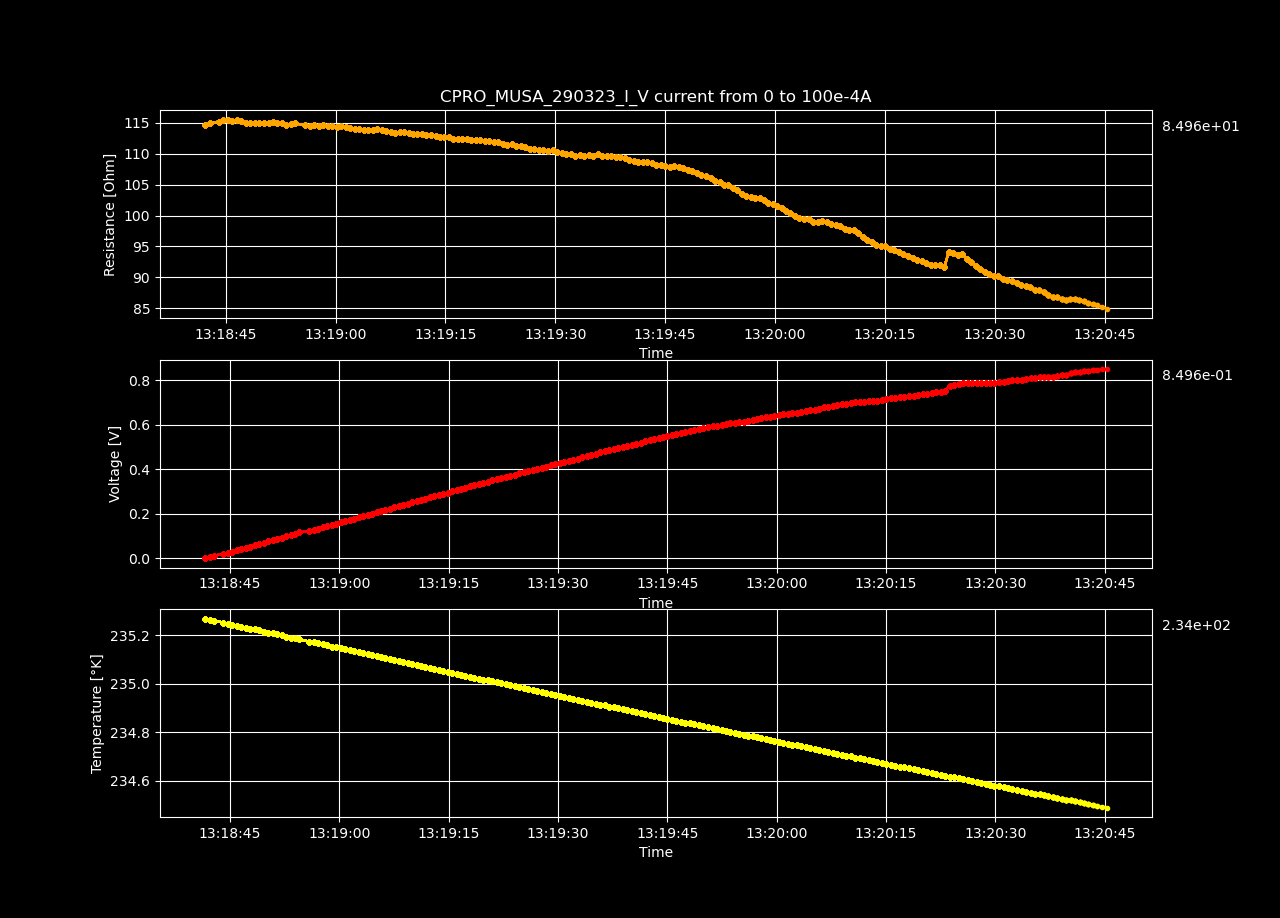

The table this chart was drawn from, first rows:
Datetime, Temperature [K], Voltage [V], Resistance [𝛀], Current Source [A], Electric Field [V/cm], Restivity [𝛀 cm], Current Density [A/cm2]
2023-03-29 13:18:41.565291, 235.3, -4.41051427e-05, -inf, 0.0, -0.001361, -inf, 0.0
2023-03-29 13:18:42.192832, 235.3, 0.005757, 114.6, 5.0251256281407036e-05, 0.1777, 80.8, 0.002199
2023-03-29 13:18:42.812736, 235.3, 0.01155, 114.9, 0.0001005, 0.3565, 81.05, 0.004398
2023-03-29 13:18:44.066973, 235.3, 0.01736, 115.2, 0.0001508, 0.5358, 81.22, 0.006598
2023-03-29 13:18:44.675622, 235.2, 0.02319, 115.4, 0.000201, 0.7158, 81.37, 0.008797
2023-03-29 13:18:45.291698, 235.2, 0.02902, 115.5, 0.0002513, 0.8956, 81.45, 0.011
2023-03-29 13:18:45.907558, 235.2, 0.03474, 115.2, 0.0003015, 1.072, 81.26, 0.0132
2023-03-29 13:18:46.530977, 235.2, 0.04063, 115.5, 0.0003518, 1.254, 81.46, 0.01539
2023-03-29 13:18:47.154232, 235.2, 0.04631, 115.2, 0.000402, 1.429, 81.24, 0.01759
2023-03-29 13:18:47.759390, 235.2, 0.052, 115, 0.0004523, 1.605, 81.09, 0.01979
2023-03-29 13:18:48.367862, 235.2, 0.05773, 114.9, 0.0005025, 1.782, 81.02, 0.02199
2023-03-29 13:18:48.986910, 235.2, 0.06353, 114.9, 0.0005528, 1.961, 81.06, 0.02419
2023-03-29 13:18:49.614459, 235.2, 0.06927, 114.9, 0.000603, 2.138, 81.01, 0.02639
2023-03-29 13:18:50.244614, 235.2, 0.07507, 114.9, 0.0006533, 2.317, 81.04, 0.02859
2023-03-29 13:18:50.861003, 235.2, 0.0809, 115, 0.0007035, 2.497, 81.1, 0.03079
2023-03-29 13:18:51.461726, 235.2, 0.08675, 115.1, 0.0007538, 2.678, 81.17, 0.03299
2023-03-29 13:18:52.066105, 235.2, 0.09244, 115, 0.000804, 2.853, 81.08, 0.03519
2023-03-29 13:18:52.669845, 235.2, 0.09816, 114.9, 0.0008543, 3.03, 81.03, 0.03739
2023-03-29 13:18:53.294576, 235.2, 0.1037, 114.6, 0.0009045, 3.2, 80.85, 0.03959
2023-03-29 13:18:53.904554, 235.2, 0.1096, 114.8, 0.0009548, 3.382, 80.94, 0.04178
2023-03-29 13:18:54.512023, 235.2, 0.1155, 114.9, 0.001005, 3.563, 81.01, 0.04398
2023-03-29 13:18:55.864313, 235.2, 0.121, 114.6, 0.001055, 3.734, 80.84, 0.04618
2023-03-29 13:18:56.466833, 235.2, 0.1266, 114.5, 0.001106, 3.906, 80.74, 0.04838
2023-03-29 13:18:57.071122, 235.2, 0.1325, 114.6, 0.001156, 4.089, 80.84, 0.05058
2023-03-29 13:18:57.700810, 235.2, 0.1381, 114.5, 0.001206, 4.261, 80.74, 0.05278
2023-03-29 13:18:58.312081, 235.2, 0.1441, 114.7, 0.001256, 4.447, 80.88, 0.05498
2023-03-29 13:18:58.938963, 235.2, 0.1496, 114.5, 0.001307, 4.618, 80.76, 0.05718
2023-03-29 13:18:59.553744, 235.1, 0.1552, 114.4, 0.001357, 4.791, 80.69, 0.05938
2023-03-29 13:19:00.167941, 235.1, 0.1609, 114.4, 0.001407, 4.966, 80.65, 0.06158
2023-03-29 13:19:00.790701, 235.1, 0.1668, 114.5, 0.001457, 5.149, 80.74, 0.06378
2023-03-29 13:19:01.399698, 235.1, 0.1724, 114.3, 0.001508, 5.32, 80.64, 0.06598
2023-03-29 13:19:02.011184, 235.1, 0.1779, 114.2, 0.001558, 5.49, 80.53, 0.06817
2023-03-29 13:19:02.624320, 235.1, 0.1834, 114, 0.001608, 5.66, 80.43, 0.07037
2023-03-29 13:19:03.247522, 235.1, 0.189, 114, 0.001658, 5.833, 80.37, 0.07257
2023-03-29 13:19:03.857898, 235.1, 0.1945, 113.8, 0.001709, 6.003, 80.28, 0.07477
2023-03-29 13:19:04.472034, 235.1, 0.2002, 113.9, 0.001759, 6.18, 80.29, 0.07697
2023-03-29 13:19:05.090264, 235.1, 0.206, 113.9, 0.001809, 6.359, 80.32, 0.07917
2023-03-29 13:19:05.706321, 235.1, 0.2119, 114, 0.001859, 6.541, 80.39, 0.08137
2023-03-29 13:19:06.320392, 235.1, 0.2173, 113.8, 0.00191, 6.706, 80.24, 0.08357
2023-03-29 13:19:06.929286, 235.1, 0.2227, 113.6, 0.00196, 6.873, 80.14, 0.08577
2023-03-29 13:19:07.528690, 235.1, 0.2281, 113.5, 0.00201, 7.041, 80.04, 0.08797
2023-03-29 13:19:08.134448, 235.1, 0.2335, 113.3, 0.00206, 7.206, 79.92, 0.09017
2023-03-29 13:19:08.741848, 235.1, 0.2394, 113.4, 0.002111, 7.39, 80.01, 0.09237
2023-03-29 13:19:09.350798, 235.1, 0.2451, 113.4, 0.002161, 7.565, 79.99, 0.09456
2023-03-29 13:19:09.975506, 235.1, 0.2506, 113.3, 0.002211, 7.734, 79.93, 0.09676
2023-03-29 13:19:10.582421, 235.1, 0.2559, 113.2, 0.002261, 7.899, 79.82, 0.09896
2023-03-29 13:19:11.186706, 235.1, 0.2615, 113.1, 0.002312, 8.071, 79.78, 0.1012
2023-03-29 13:19:11.788746, 235.1, 0.2672, 113.1, 0.002362, 8.246, 79.78, 0.1034
2023-03-29 13:19:12.418043, 235.1, 0.2725, 113, 0.002412, 8.409, 79.66, 0.1056
2023-03-29 13:19:13.040877, 235.1, 0.2783, 113, 0.002462, 8.591, 79.72, 0.1078
2023-03-29 13:19:13.656431, 235.1, 0.2834, 112.8, 0.002513, 8.746, 79.54, 0.11
2023-03-29 13:19:14.258783, 235.1, 0.2888, 112.7, 0.002563, 8.913, 79.47, 0.1122
2023-03-29 13:19:14.860896, 235, 0.2945, 112.7, 0.002613, 9.089, 79.48, 0.1144
2023-03-29 13:19:15.466969, 235, 0.3001, 112.7, 0.002663, 9.261, 79.46, 0.1166
2023-03-29 13:19:16.066254, 235, 0.305, 112.4, 0.002714, 9.415, 79.28, 0.1188
2023-03-29 13:19:16.669654, 235, 0.3107, 112.4, 0.002764, 9.589, 79.28, 0.121
2023-03-29 13:19:17.286604, 235, 0.3161, 112.3, 0.002814, 9.757, 79.23, 0.1232
2023-03-29 13:19:17.897596, 235, 0.3219, 112.4, 0.002864, 9.935, 79.25, 0.1254
2023-03-29 13:19:18.500414, 235, 0.3268, 112.1, 0.002915, 10.09, 79.08, 0.1276
2023-03-29 13:19:19.119683, 235, 0.3324, 112.1, 0.002965, 10.26, 79.08, 0.1298
... 140 more rows
